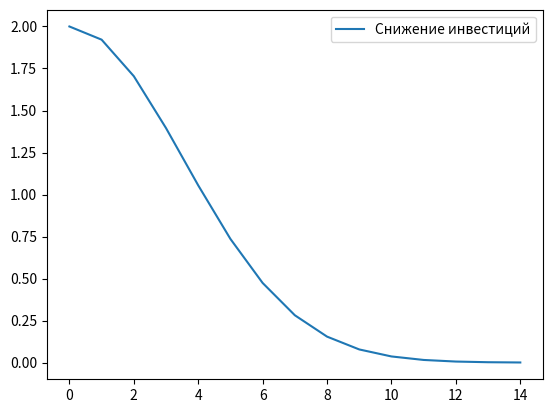

The matplotlib source for this figure:
import numpy as np 
from scipy.integrate import  odeint 
import matplotlib.pyplot as plt
t=np.arange(0,15,1)
def investlost_function(n,t):
    moneylost= -k*n*t
    return moneylost
n_0=2
k= 0.08
solve_money=odeint(investlost_function,n_0,t)
plt.plot(t,solve_money[:,0], label='Снижение инвестиций')
plt.legend()
plt.show()
